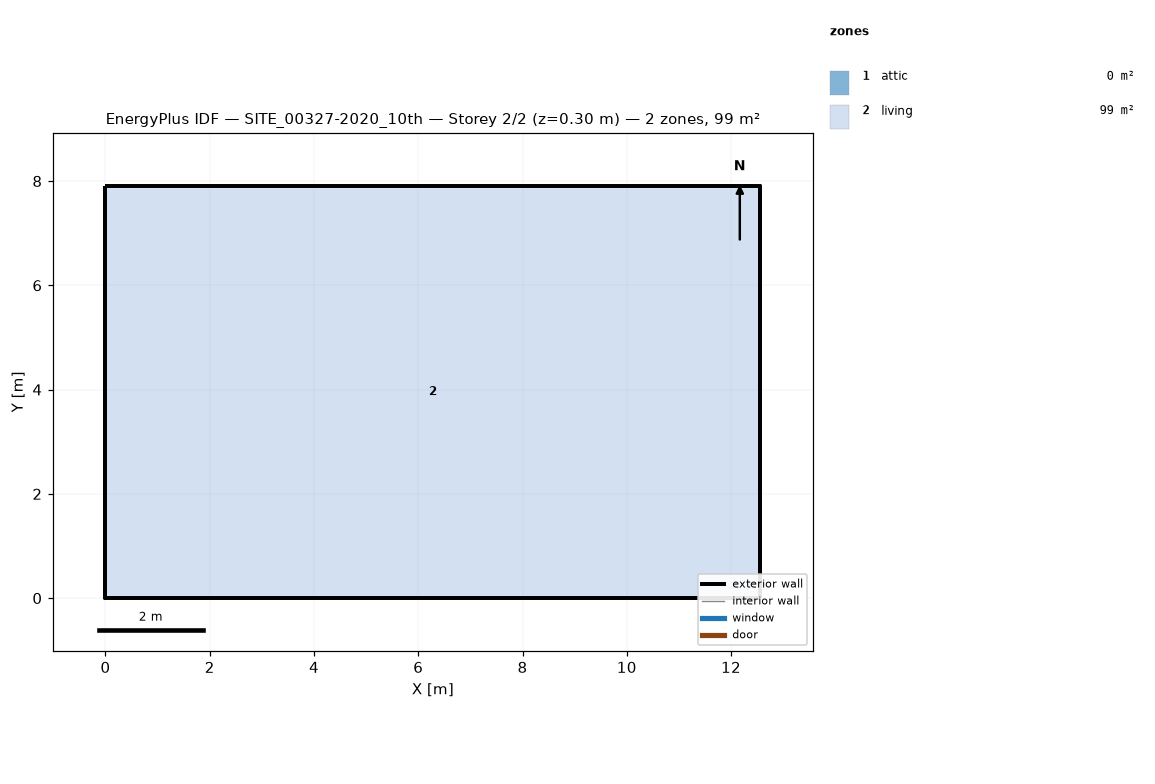
=== STOREY PLAN SPEC (per zone: floor XY polygon, exterior-wall plan segments, windows/doors) ===
zone 1: attic  (0.0 m²)
  exterior wall: (12.56, 0.00) – (12.56, 7.91) – (12.56, 3.96)  [11.9 m]
  exterior wall: (0.00, 7.91) – (0.00, 0.00) – (0.00, 3.96)  [11.9 m]
zone 2: living  (99.4 m²)
  floor: (0.00, 0.00) (0.00, 7.91) (12.56, 7.91) (12.56, 0.00)
  exterior wall: (0.00, 0.00) – (12.56, 0.00)  [12.6 m]
  exterior wall: (12.56, 0.00) – (12.56, 7.91)  [7.9 m]
  exterior wall: (12.56, 7.91) – (0.00, 7.91)  [12.6 m]
  exterior wall: (0.00, 7.91) – (0.00, 0.00)  [7.9 m]

=== DERIVED (storey summary) ===
Building: SITE_00327-2020_10th
Storey: 2 of 2  (floor level z = 0.30 m)
Storey gross floor area: 99.4 m²
Zones on this storey: 2
  - attic: floor 0.0 m²; exterior wall 23.7 m (10.4 m²); WWR 0.0%
  - living: floor 99.4 m²; exterior wall 41.0 m (115.7 m²); WWR 0.0%
Zone adjacency: (none detected)